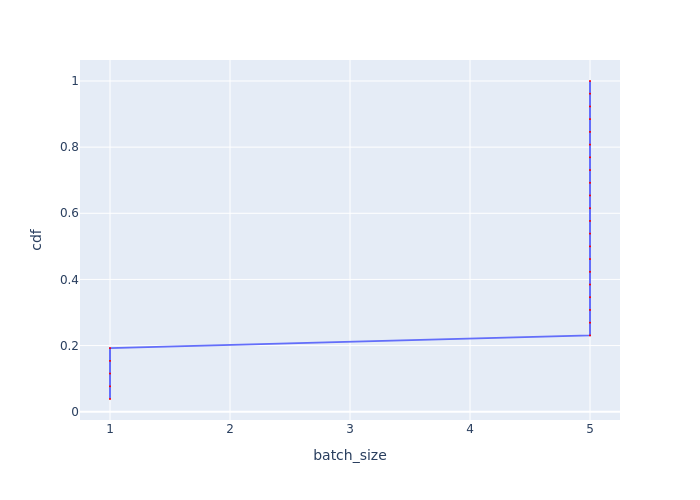

Values plotted in this chart, from the file beside it:
Batch Id, batch_size, cdf
0, 1, 0.03846
1, 1, 0.07692
2, 1, 0.1154
3, 1, 0.1538
4, 1, 0.1923
5, 5, 0.2308
6, 5, 0.2692
7, 5, 0.3077
8, 5, 0.3462
9, 5, 0.3846
10, 5, 0.4231
11, 5, 0.4615
12, 5, 0.5
13, 5, 0.5385
14, 5, 0.5769
15, 5, 0.6154
16, 5, 0.6538
17, 5, 0.6923
18, 5, 0.7308
19, 5, 0.7692
20, 5, 0.8077
21, 5, 0.8462
22, 5, 0.8846
23, 5, 0.9231
24, 5, 0.9615
25, 5, 1.0
